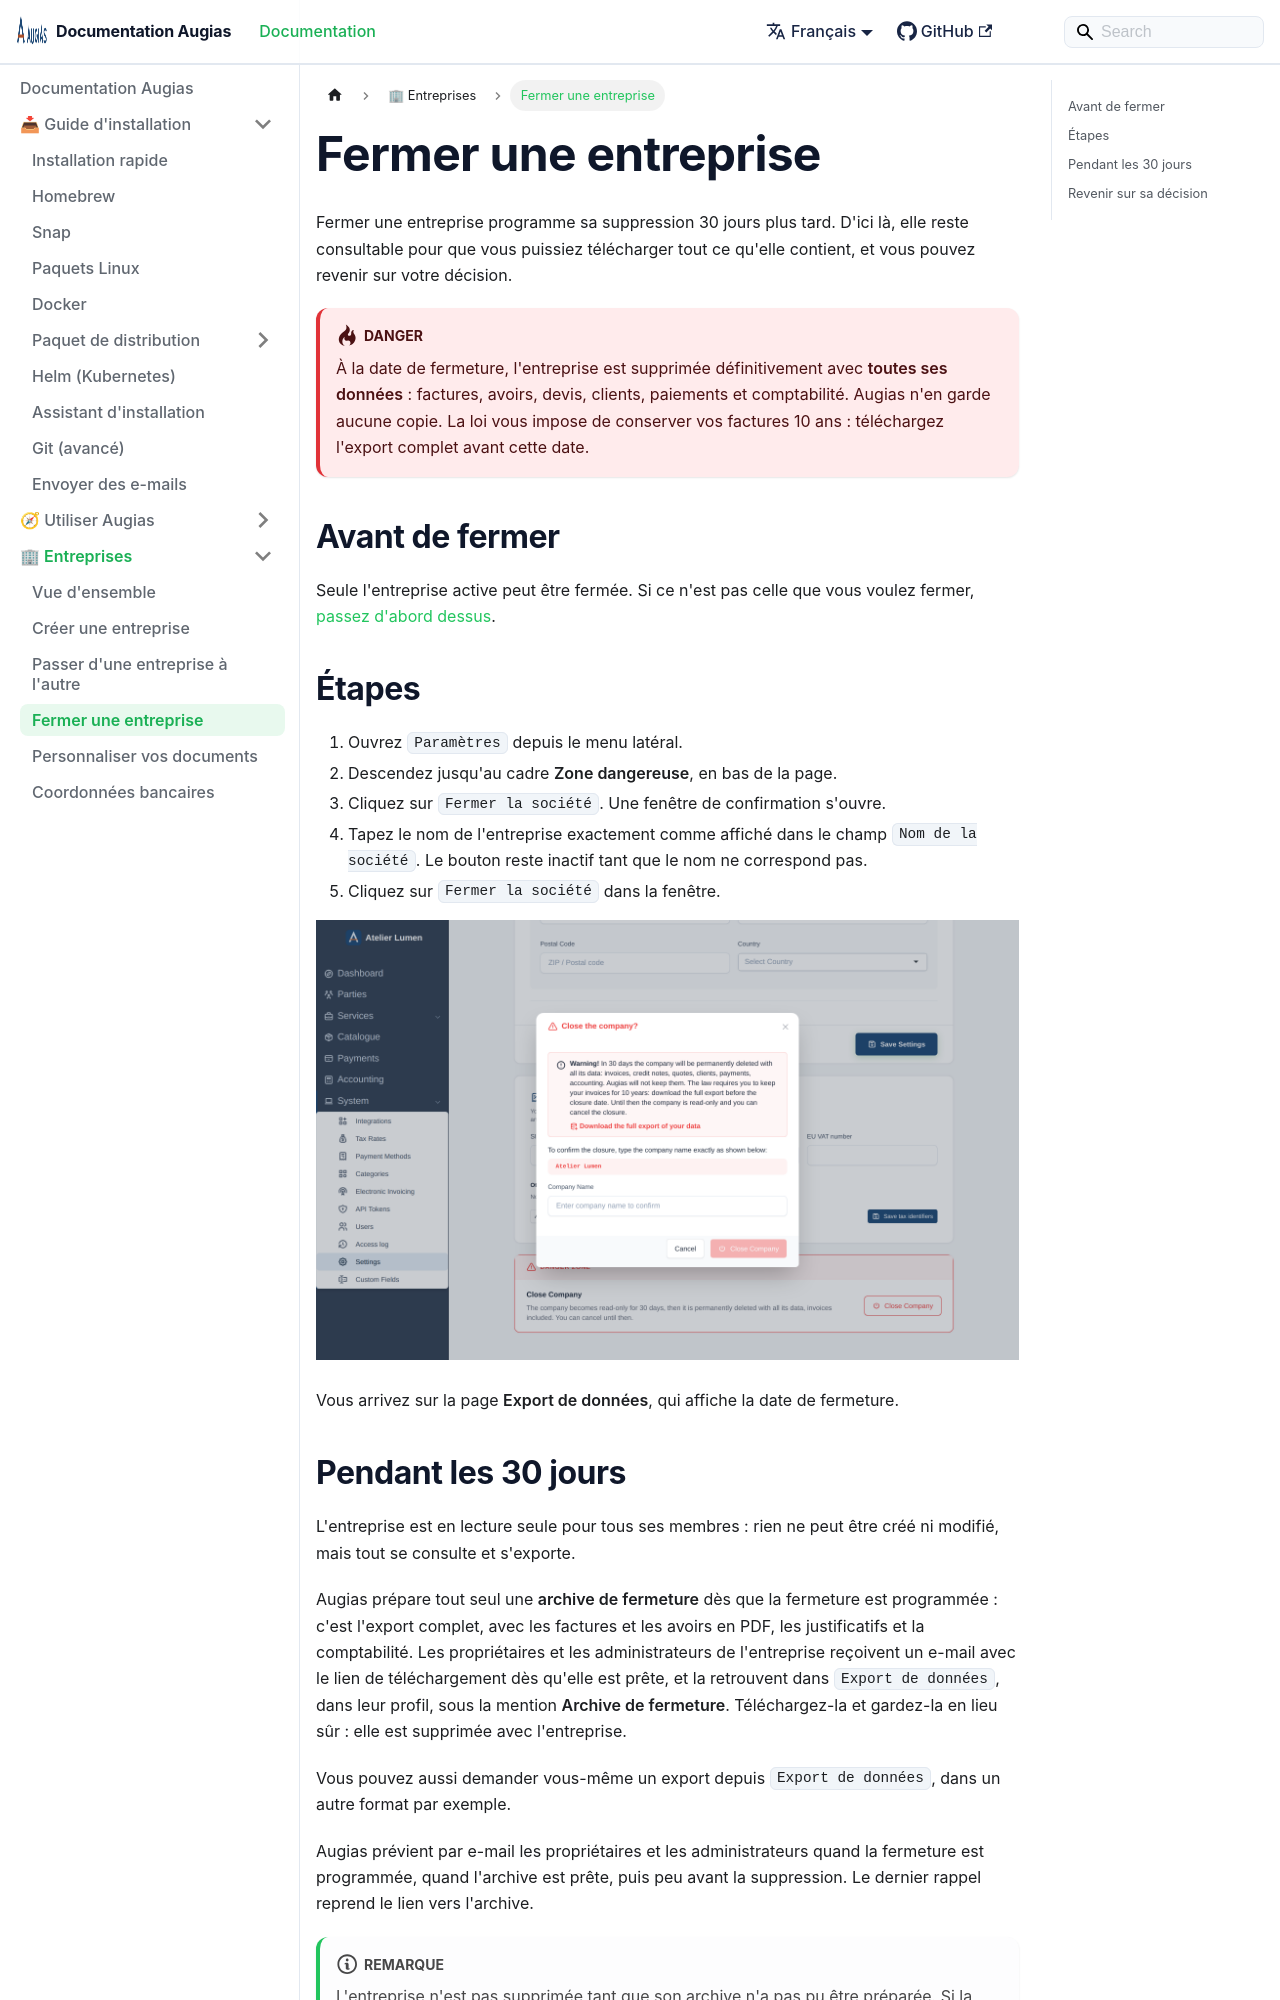

repository: herc-si/Augias · page: docs/companies/deleting-a-company/index.html · generator: docusaurus

---
title: Fermer une entreprise
description: Fermer une entreprise, télécharger ses données, et la faire supprimer au bout de 30 jours.
sidebar_position: 4
---

# Fermer une entreprise

Fermer une entreprise programme sa suppression 30 jours plus tard. D'ici là, elle reste consultable pour que vous puissiez télécharger tout ce qu'elle contient, et vous pouvez revenir sur votre décision.

:::danger
À la date de fermeture, l'entreprise est supprimée définitivement avec **toutes ses données** : factures, avoirs, devis, clients, paiements et comptabilité. Augias n'en garde aucune copie. La loi vous impose de conserver vos factures 10 ans : téléchargez l'export complet avant cette date.
:::

## Avant de fermer

Seule l'entreprise active peut être fermée. Si ce n'est pas celle que vous voulez fermer, [passez d'abord dessus](./switching-between-companies.md).

## Étapes

1. Ouvrez `Paramètres` depuis le menu latéral.
2. Descendez jusqu'au cadre **Zone dangereuse**, en bas de la page.
3. Cliquez sur `Fermer la société`. Une fenêtre de confirmation s'ouvre.
4. Tapez le nom de l'entreprise exactement comme affiché dans le champ `Nom de la société`. Le bouton reste inactif tant que le nom ne correspond pas.
5. Cliquez sur `Fermer la société` dans la fenêtre.

![La fenêtre de confirmation de fermeture, avec l'avertissement, le lien vers l'export complet et le champ du nom](/img/companies/delete-company-modal.png)

Vous arrivez sur la page **Export de données**, qui affiche la date de fermeture.
